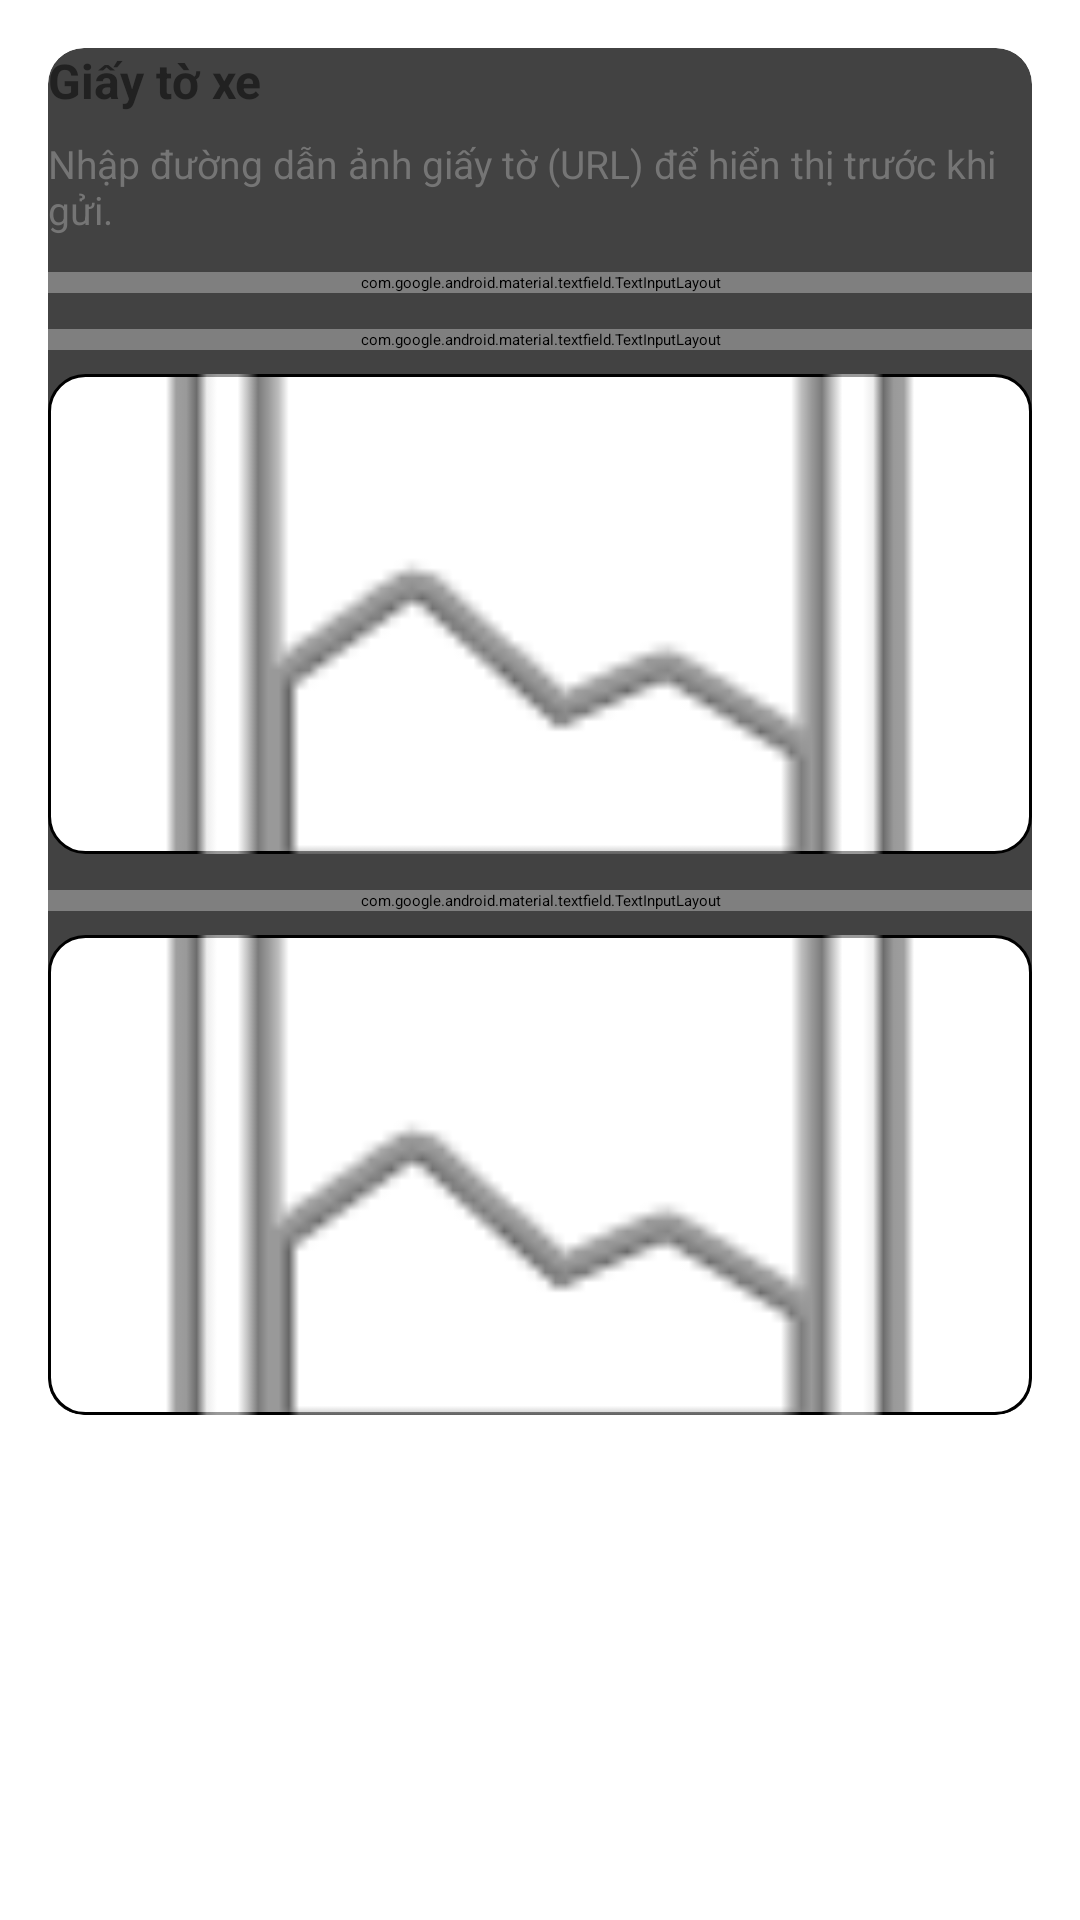

Android layout source for this screen:
<!-- AndroidManifest.xml: application theme Theme.CarRental -->
<!-- res/layout/fragment_car_documents.xml -->
<?xml version="1.0" encoding="utf-8"?>
<androidx.core.widget.NestedScrollView xmlns:android="http://schemas.android.com/apk/res/android"
    xmlns:app="http://schemas.android.com/apk/res-auto"
    android:id="@+id/fragment_documents_root"
    android:layout_width="match_parent"
    android:layout_height="match_parent"
    android:padding="16dp">

    <LinearLayout
        android:layout_width="match_parent"
        android:layout_height="wrap_content"
        android:orientation="vertical">

        <androidx.cardview.widget.CardView
            android:layout_width="match_parent"
            android:layout_height="wrap_content"
            android:layout_marginBottom="12dp"
            app:cardCornerRadius="12dp"
            app:cardElevation="4dp"
            android:padding="12dp">

            <LinearLayout
                android:layout_width="match_parent"
                android:layout_height="wrap_content"
                android:orientation="vertical">

                
                <TextView
                    android:layout_width="wrap_content"
                    android:layout_height="wrap_content"
                    android:text="Giấy tờ xe"
                    android:textSize="16sp"
                    android:textColor="@color/text_primary"
                    android:textStyle="bold" />

                <TextView
                    android:layout_marginTop="8dp"
                    android:layout_width="match_parent"
                    android:layout_height="wrap_content"
                    android:text="Nhập đường dẫn ảnh giấy tờ (URL) để hiển thị trước khi gửi."
                    android:textColor="@color/text_secondary"
                    android:textSize="13sp"/>

                
                <com.google.android.material.textfield.TextInputLayout
                    android:layout_marginTop="12dp"
                    android:layout_width="match_parent"
                    android:layout_height="wrap_content"
                    android:hint="Số đăng ký (nếu có)">
                    <com.google.android.material.textfield.TextInputEditText
                        android:id="@+id/et_registration_number"
                        android:layout_width="match_parent"
                        android:layout_height="wrap_content"/>
                </com.google.android.material.textfield.TextInputLayout>

                
                <com.google.android.material.textfield.TextInputLayout
                    android:layout_marginTop="12dp"
                    android:layout_width="match_parent"
                    android:layout_height="wrap_content"
                    android:hint="URL ảnh giấy tờ 1">
                    <com.google.android.material.textfield.TextInputEditText
                        android:id="@+id/et_doc1"
                        android:layout_width="match_parent"
                        android:layout_height="wrap_content"/>
                </com.google.android.material.textfield.TextInputLayout>

                <ImageView
                    android:id="@+id/iv_doc1_preview"
                    android:layout_width="match_parent"
                    android:layout_height="160dp"
                    android:layout_marginTop="8dp"
                    android:scaleType="centerCrop"
                    android:background="@drawable/rounded_card"
                    android:src="@android:drawable/ic_menu_gallery"
                    android:tint="@color/light_grey"/>

                
                <com.google.android.material.textfield.TextInputLayout
                    android:layout_marginTop="12dp"
                    android:layout_width="match_parent"
                    android:layout_height="wrap_content"
                    android:hint="URL ảnh giấy tờ 2">
                    <com.google.android.material.textfield.TextInputEditText
                        android:id="@+id/et_doc2"
                        android:layout_width="match_parent"
                        android:layout_height="wrap_content"/>
                </com.google.android.material.textfield.TextInputLayout>

                <ImageView
                    android:id="@+id/iv_doc2_preview"
                    android:layout_width="match_parent"
                    android:layout_height="160dp"
                    android:layout_marginTop="8dp"
                    android:scaleType="centerCrop"
                    android:background="@drawable/rounded_card"
                    android:src="@android:drawable/ic_menu_gallery"
                    android:tint="@color/light_grey"/>

            </LinearLayout>
        </androidx.cardview.widget.CardView>

        <View android:layout_width="match_parent" android:layout_height="24dp"/>
    </LinearLayout>
</androidx.core.widget.NestedScrollView>
<!-- resources referenced by this layout -->
<resources>
  <color name="text_primary">#212121</color>
  <color name="text_secondary">#757575</color>
  <!-- drawable rounded_card (drawable) -->
  <?xml version="1.0" encoding="utf-8"?>
  <shape xmlns:android="http://schemas.android.com/apk/res/android"
      android:shape="rectangle">
      
      <solid android:color="@color/white" />
      <corners android:radius="12dp" />
      <stroke android:width="1dp" android:color="@color/light_grey" />
      
      
  </shape>
  <color name="white">#FFFFFFFF</color>
</resources>
